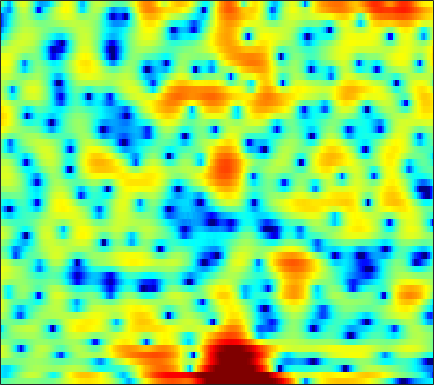

The file beside this chart, header and first rows:
-2.3068, -1.9959, -1.6112, -1.2581, -1.027, -0.74591, -0.48995, -0.30914, -0.10748, 0.045766, 0.15175, 0.20846, 0.25299, 0.25116, 0.22075, 0.14434, 0.023046, -0.085111, -0.24266, -0.4113, -0.5484, -0.62551, -0.65459, -0.56633
-5.824, -6.246, -6.367, -5.8, -4.997, -3.671, -2.308, -1.353, -0.2234, 0.7259, 1.492, 1.948, 2.401, 2.682, 2.779, 2.755, 2.547, 2.264, 1.706, 0.9217, -0.1158, -1.063, -2.509, -3.927
-5.856, -6.277, -6.57, -6.391, -5.943, -5.035, -3.955, -3.13, -2.095, -1.188, -0.4162, 0.07088, 0.603, 1.007, 1.232, 1.439, 1.545, 1.566, 1.529, 1.434, 1.301, 1.192, 1.056, 0.9535
-0.3627, -0.4306, -0.5038, -0.5403, -0.5383, -0.4962, -0.3997, -0.2934, -0.1192, 0.08115, 0.2936, 0.4551, 0.6612, 0.8451, 0.9551, 1.058, 1.097, 1.078, 0.9851, 0.8114, 0.5659, 0.341, -0.001989, -0.3633
3.181, 2.892, 2.408, 1.827, 1.324, 0.5904, -0.1653, -0.6931, -1.235, -1.462, -1.303, -0.9552, -0.3124, 0.3902, 0.8767, 1.417, 1.793, 1.947, 1.965, 1.757, 1.303, 0.7753, -0.221, -1.628
3.457, 3.041, 2.302, 1.313, 0.3569, -1.294, -3.559, -5.891, -10.46, -15.95, -11.58, -7.68, -4.163, -1.804, -0.5191, 0.7338, 1.581, 2.004, 2.316, 2.377, 2.213, 1.951, 1.425, 0.7215
0.5895, 0.4587, 0.2396, -0.0509, -0.3184, -0.724, -1.156, -1.454, -1.74, -1.821, -1.663, -1.398, -0.9126, -0.3794, -0.006751, 0.4089, 0.7009, 0.8397, 0.9172, 0.8826, 0.7572, 0.6297, 0.4398, 0.2618
-2.874, -2.281, -1.493, -0.8006, -0.3667, 0.09949, 0.4544, 0.6653, 0.8934, 1.085, 1.252, 1.363, 1.476, 1.522, 1.5, 1.394, 1.171, 0.9124, 0.4552, -0.1506, -0.8758, -1.451, -2.163, -2.639
-6.597, -4.322, -2.245, -0.8432, -0.07377, 0.6828, 1.218, 1.523, 1.84, 2.083, 2.277, 2.388, 2.48, 2.487, 2.427, 2.23, 1.858, 1.427, 0.6076, -0.5784, -2.286, -4.078, -7.678, -14.69
-0.7141, -0.5716, -0.3958, -0.3381, -0.3894, -0.5646, -0.8084, -0.9798, -1.117, -1.074, -0.8176, -0.5211, -0.05754, 0.4094, 0.7165, 1, 1.117, 1.074, 0.8545, 0.458, -0.09455, -0.5795, -1.214, -1.638
2.209, 1.636, 0.7396, -0.3795, -1.411, -3.152, -5.458, -7.679, -11.1, -12.4, -9.6, -7.219, -4.708, -2.859, -1.794, -0.7436, 0.02142, 0.4487, 0.8609, 1.14, 1.327, 1.429, 1.534, 1.634
3.567, 2.79, 1.643, 0.359, -0.7266, -2.367, -4.237, -5.715, -7.393, -7.966, -7.138, -6.069, -4.601, -3.374, -2.646, -1.883, -1.25, -0.8023, -0.234, 0.3077, 0.8154, 1.177, 1.615, 1.952
3.786, 2.864, 1.668, 0.613, -0.04483, -0.7332, -1.253, -1.541, -1.813, -1.984, -2.098, -2.192, -2.391, -2.763, -3.184, -3.831, -4.417, -4.611, -4.192, -3.046, -1.619, -0.5875, 0.5924, 1.491
2.215, 0.1011, -3.056, -5.383, -5.261, -3.52, -1.78, -0.813, 0.03423, 0.4613, 0.5365, 0.3464, -0.2688, -1.36, -2.598, -5.074, -9.43, -15.17, -14.4, -7.28, -3.221, -1.169, 0.7674, 2.088
1.501, -0.4032, -3.143, -4.959, -4.745, -3.144, -1.496, -0.5312, 0.364, 0.8725, 1.036, 0.9764, 0.67, 0.1675, -0.3252, -1.07, -1.683, -1.94, -1.876, -1.341, -0.5448, 0.106, 0.8653, 1.454
2.997, 2.397, 1.681, 1.148, 0.9083, 0.7713, 0.7792, 0.8139, 0.8486, 0.8129, 0.6753, 0.5048, 0.2072, -0.1668, -0.4615, -0.8133, -1.062, -1.19, -1.249, -1.159, -0.9557, -0.7908, -0.5733, -0.4366
3.851, 3.565, 3.183, 2.812, 2.549, 2.221, 1.912, 1.677, 1.348, 0.9704, 0.5412, 0.1635, -0.4066, -1.068, -1.576, -2.246, -2.853, -3.162, -3.301, -3.143, -2.758, -2.414, -1.955, -1.631
4.199, 4.011, 3.698, 3.327, 3.015, 2.58, 2.158, 1.845, 1.421, 0.9712, 0.4497, -0.03602, -0.8569, -1.97, -3.06, -4.994, -7.582, -9.612, -10.72, -8.638, -5.87, -4.155, -2.466, -1.347
3.179, 3.009, 2.552, 1.884, 1.3, 0.4914, -0.2008, -0.5371, -0.7241, -0.7023, -0.6625, -0.7049, -0.9864, -1.595, -2.36, -3.761, -5.693, -7.276, -7.924, -6.132, -3.58, -1.893, -0.166, 1.017
0.2423, 0.01018, -0.8587, -2.421, -4.104, -7.201, -11.04, -12.4, -9.895, -6.853, -4.727, -3.602, -2.579, -1.923, -1.609, -1.288, -1.091, -0.8882, -0.4364, 0.1783, 0.9344, 1.517, 2.223, 2.797
-0.8326, -1.184, -2.11, -3.597, -5.106, -7.484, -9.795, -10.58, -9.806, -8.24, -6.701, -5.693, -4.488, -3.419, -2.64, -1.712, -0.8138, -0.1641, 0.5987, 1.297, 1.907, 2.286, 2.686, 2.968
1.134, 0.7054, -0.05764, -1.038, -1.885, -3.087, -4.285, -5.149, -6.226, -7.214, -7.958, -8.156, -7.623, -6.175, -4.782, -2.997, -1.373, -0.31, 0.8171, 1.695, 2.327, 2.651, 2.891, 2.906
3.393, 2.956, 2.25, 1.421, 0.7045, -0.4172, -1.731, -2.906, -4.876, -7.6, -12.14, -18.8, -19.86, -10.39, -6.729, -3.425, -1.045, 0.254, 1.584, 2.521, 3.091, 3.291, 3.266, 2.867
2.816, 2.414, 1.824, 1.173, 0.6451, -0.1127, -0.9583, -1.645, -2.634, -3.641, -4.499, -4.841, -4.672, -3.741, -2.766, -1.385, -0.08974, 0.7423, 1.687, 2.381, 2.805, 2.933, 2.812, 2.34
-0.2301, -0.6352, -1.166, -1.663, -1.956, -2.24, -2.426, -2.515, -2.59, -2.63, -2.572, -2.471, -2.241, -1.862, -1.508, -0.9033, -0.3044, 0.1692, 0.7993, 1.339, 1.793, 2.049, 2.232, 2.231
-4.01, -4.797, -5.948, -6.868, -7.111, -6.669, -5.718, -4.941, -4.029, -3.344, -2.872, -2.645, -2.451, -2.362, -2.315, -2.182, -1.922, -1.558, -0.9329, -0.1492, 0.6902, 1.285, 2.006, 2.577
-6.281, -7.8, -11.34, -19.28, -31.78, -14.04, -8.832, -6.574, -4.646, -3.515, -3.017, -2.96, -3.272, -4.018, -4.822, -6.207, -7.192, -7.117, -5.646, -3.396, -1.285, 0.08391, 1.606, 2.795
-4.136, -4.452, -5.107, -5.627, -5.673, -5.096, -4.111, -3.366, -2.61, -2.228, -2.243, -2.545, -3.405, -4.84, -6.433, -9.635, -14.77, -16.26, -10.6, -5.917, -2.7, -0.8622, 1.041, 2.491
-1.308, -1.115, -0.9734, -0.8934, -0.8407, -0.759, -0.6802, -0.6669, -0.7521, -1.012, -1.441, -1.905, -2.717, -3.676, -4.392, -5.251, -5.699, -5.574, -4.847, -3.526, -2.029, -0.9093, 0.4576, 1.631
0.9427, 1.179, 1.383, 1.46, 1.458, 1.342, 1.108, 0.8457, 0.3845, -0.2299, -1.015, -1.704, -2.741, -3.872, -4.731, -5.653, -6.105, -6.079, -5.347, -4.159, -2.735, -1.679, -0.3821, 0.6888
2.571, 2.796, 2.955, 2.961, 2.858, 2.589, 2.159, 1.737, 1.026, 0.1445, -0.9563, -1.935, -3.491, -5.487, -7.455, -10.93, -15.76, -16.46, -11.38, -7.244, -4.318, -2.681, -1.016, 0.1439
3.246, 3.452, 3.553, 3.462, 3.258, 2.834, 2.231, 1.669, 0.7694, -0.2653, -1.39, -2.321, -3.632, -5.074, -6.27, -8.056, -9.268, -9.244, -7.42, -5.06, -2.926, -1.647, -0.3585, 0.4753
3.068, 3.237, 3.26, 3.042, 2.739, 2.12, 1.265, 0.4596, -0.8147, -2.243, -3.674, -4.536, -5.234, -5.27, -4.968, -4.416, -3.622, -2.967, -1.902, -0.8685, 0.1188, 0.7389, 1.331, 1.62
2.077, 2.163, 2.06, 1.737, 1.357, 0.6325, -0.383, -1.402, -3.193, -5.845, -9.996, -14.97, -17.61, -10.43, -7.084, -4.062, -2.003, -0.7746, 0.4788, 1.471, 2.161, 2.528, 2.779, 2.771
0.2103, 0.007243, -0.4759, -1.056, -1.497, -1.992, -2.449, -2.842, -3.582, -4.646, -5.87, -6.535, -6.453, -4.993, -3.524, -1.638, -0.08445, 0.9031, 1.881, 2.615, 3.083, 3.269, 3.317, 3.113
-1.51, -2.588, -4.629, -7.107, -8.475, -8.07, -6.181, -4.829, -3.505, -2.582, -1.947, -1.516, -0.8943, -0.2059, 0.3854, 1.163, 1.887, 2.329, 2.829, 3.139, 3.299, 3.294, 3.13, 2.768
-0.7922, -2.219, -4.935, -8.722, -11.38, -10.01, -6.462, -4.421, -2.45, -1.094, -0.1283, 0.4186, 1.027, 1.527, 1.825, 2.162, 2.417, 2.522, 2.6, 2.552, 2.39, 2.21, 1.881, 1.481
2.23, 1.525, 0.5405, -0.3526, -0.7988, -0.9859, -0.784, -0.4827, -0.02012, 0.393, 0.7506, 0.9676, 1.171, 1.316, 1.368, 1.358, 1.238, 1.097, 0.7426, 0.2919, -0.283, -0.7359, -1.296, -1.718
4.75, 4.335, 3.745, 3.153, 2.737, 2.207, 1.738, 1.415, 0.995, 0.6061, 0.2453, 0.01807, -0.2241, -0.41, -0.5023, -0.6672, -0.9518, -1.288, -1.986, -3.028, -4.429, -5.746, -7.616, -8.874
6.218, 5.869, 5.315, 4.671, 4.123, 3.293, 2.345, 1.546, 0.3422, -0.9745, -2.351, -3.263, -4.02, -4.149, -3.903, -3.495, -3.265, -3.354, -3.835, -4.962, -6.801, -8.917, -13.25, -19.73
6.593, 6.284, 5.748, 5.059, 4.437, 3.454, 2.228, 1.089, -0.7987, -3.358, -7.067, -11.36, -19.02, -12.8, -9.007, -6.046, -4.428, -3.865, -3.596, -3.897, -4.653, -5.355, -6.319, -6.946
5.783, 5.537, 5.065, 4.444, 3.889, 3.034, 2.029, 1.161, -0.1995, -1.843, -3.731, -5.139, -6.201, -5.751, -4.751, -3.454, -2.474, -2, -1.812, -1.924, -2.345, -2.799, -3.52, -4.276
4.19, 3.928, 3.357, 2.632, 2.058, 1.358, 0.8751, 0.6489, 0.4401, 0.2764, 0.1504, 0.09964, 0.107, 0.2671, 0.4326, 0.6655, 0.7876, 0.7884, 0.5431, 0.03914, -0.6986, -1.452, -2.691, -4.213
2.592, 2.04, 0.7555, -1.175, -2.9, -4.71, -4.418, -3.096, -1.18, 0.3476, 1.454, 2.075, 2.663, 3.045, 3.203, 3.289, 3.169, 2.911, 2.424, 1.632, 0.5498, -0.4525, -2.084, -4.122
1.74, 1.098, -0.4507, -3.025, -5.872, -10.38, -8.735, -5.376, -2.062, 0.1259, 1.619, 2.402, 3.166, 3.627, 3.83, 3.875, 3.699, 3.398, 2.77, 1.879, 0.6545, -0.4912, -2.313, -4.486
1.926, 1.738, 1.198, 0.4527, -0.1251, -0.6391, -0.709, -0.4606, 0.1083, 0.7579, 1.376, 1.788, 2.242, 2.598, 2.772, 2.839, 2.709, 2.489, 1.901, 1.041, -0.1453, -1.288, -3.221, -5.722
2.707, 2.823, 2.763, 2.494, 2.202, 1.738, 1.214, 0.8181, 0.3126, -0.09368, -0.3298, -0.3039, -0.0432, 0.4118, 0.751, 1.138, 1.305, 1.256, 0.9738, 0.3803, -0.4819, -1.284, -2.597, -4.142
3.895, 4.068, 4.061, 3.788, 3.406, 2.623, 1.527, 0.4368, -1.436, -3.821, -6.222, -6.927, -5.505, -3.341, -1.958, -0.6516, 0.09622, 0.3162, 0.3113, -0.03314, -0.6353, -1.214, -2.034, -2.812
4.62, 4.764, 4.751, 4.487, 4.101, 3.302, 2.111, 0.8645, -1.405, -4.661, -9.02, -10.58, -7.467, -4.159, -2.449, -1.055, -0.3459, -0.2044, -0.4368, -1.04, -1.976, -2.831, -3.991, -4.952
3.696, 3.901, 4.048, 4.021, 3.882, 3.507, 2.898, 2.319, 1.406, 0.4565, -0.3111, -0.6195, -0.6476, -0.3855, -0.1796, -0.0602, -0.2326, -0.5812, -1.479, -2.839, -4.754, -6.611, -9.783, -13.69
1.357, 1.796, 2.305, 2.696, 2.897, 3.035, 3.031, 2.955, 2.772, 2.535, 2.299, 2.106, 1.88, 1.625, 1.377, 0.9424, 0.2736, -0.4166, -1.62, -3.279, -5.463, -7.572, -11.11, -15.36
-2.044, -1.154, -0.08724, 0.8249, 1.396, 2.025, 2.514, 2.772, 3.008, 3.128, 3.142, 3.088, 2.925, 2.649, 2.368, 1.862, 1.192, 0.5428, -0.4905, -1.764, -3.272, -4.542, -6.384, -8.312
-6.28, -4.781, -3.055, -1.589, -0.6388, 0.4354, 1.305, 1.832, 2.379, 2.758, 2.972, 3.054, 3.023, 2.865, 2.665, 2.271, 1.771, 1.333, 0.6281, -0.1731, -1.074, -1.784, -2.778, -3.787
-9.873, -8.084, -5.943, -4.059, -2.835, -1.428, -0.2762, 0.4557, 1.234, 1.801, 2.176, 2.326, 2.387, 2.302, 2.145, 1.863, 1.498, 1.208, 0.8019, 0.3942, -0.007922, -0.3066, -0.6706, -0.9842
-13.01, -10.71, -8.076, -5.915, -4.513, -2.877, -1.488, -0.6126, 0.338, 1.035, 1.478, 1.621, 1.625, 1.415, 1.155, 0.7593, 0.3459, 0.05723, -0.1813, -0.2688, -0.2068, -0.1024, 0.09443, 0.3212
-12.57, -10.44, -8.33, -6.662, -5.432, -3.803, -2.178, -1.066, 0.1724, 1.048, 1.496, 1.584, 1.308, 0.6302, -0.0844, -1.28, -2.433, -3.06, -3.308, -2.858, -2.012, -1.275, -0.3269, 0.5449
-5.938, -6.578, -7.98, -9.656, -9.793, -6.924, -3.371, -1.264, 0.7749, 2.009, 2.542, 2.519, 1.874, 0.5285, -1.036, -4.171, -9.206, -14.9, -14.63, -8.85, -5.567, -3.849, -2.035, -0.4764
-0.9372, -2.196, -4.491, -7.289, -7.983, -5.097, -1.542, 0.4603, 2.318, 3.382, 3.774, 3.599, 2.852, 1.47, -0.02428, -2.559, -5.469, -7.402, -8.717, -8.735, -8.256, -7.874, -6.851, -5.045
